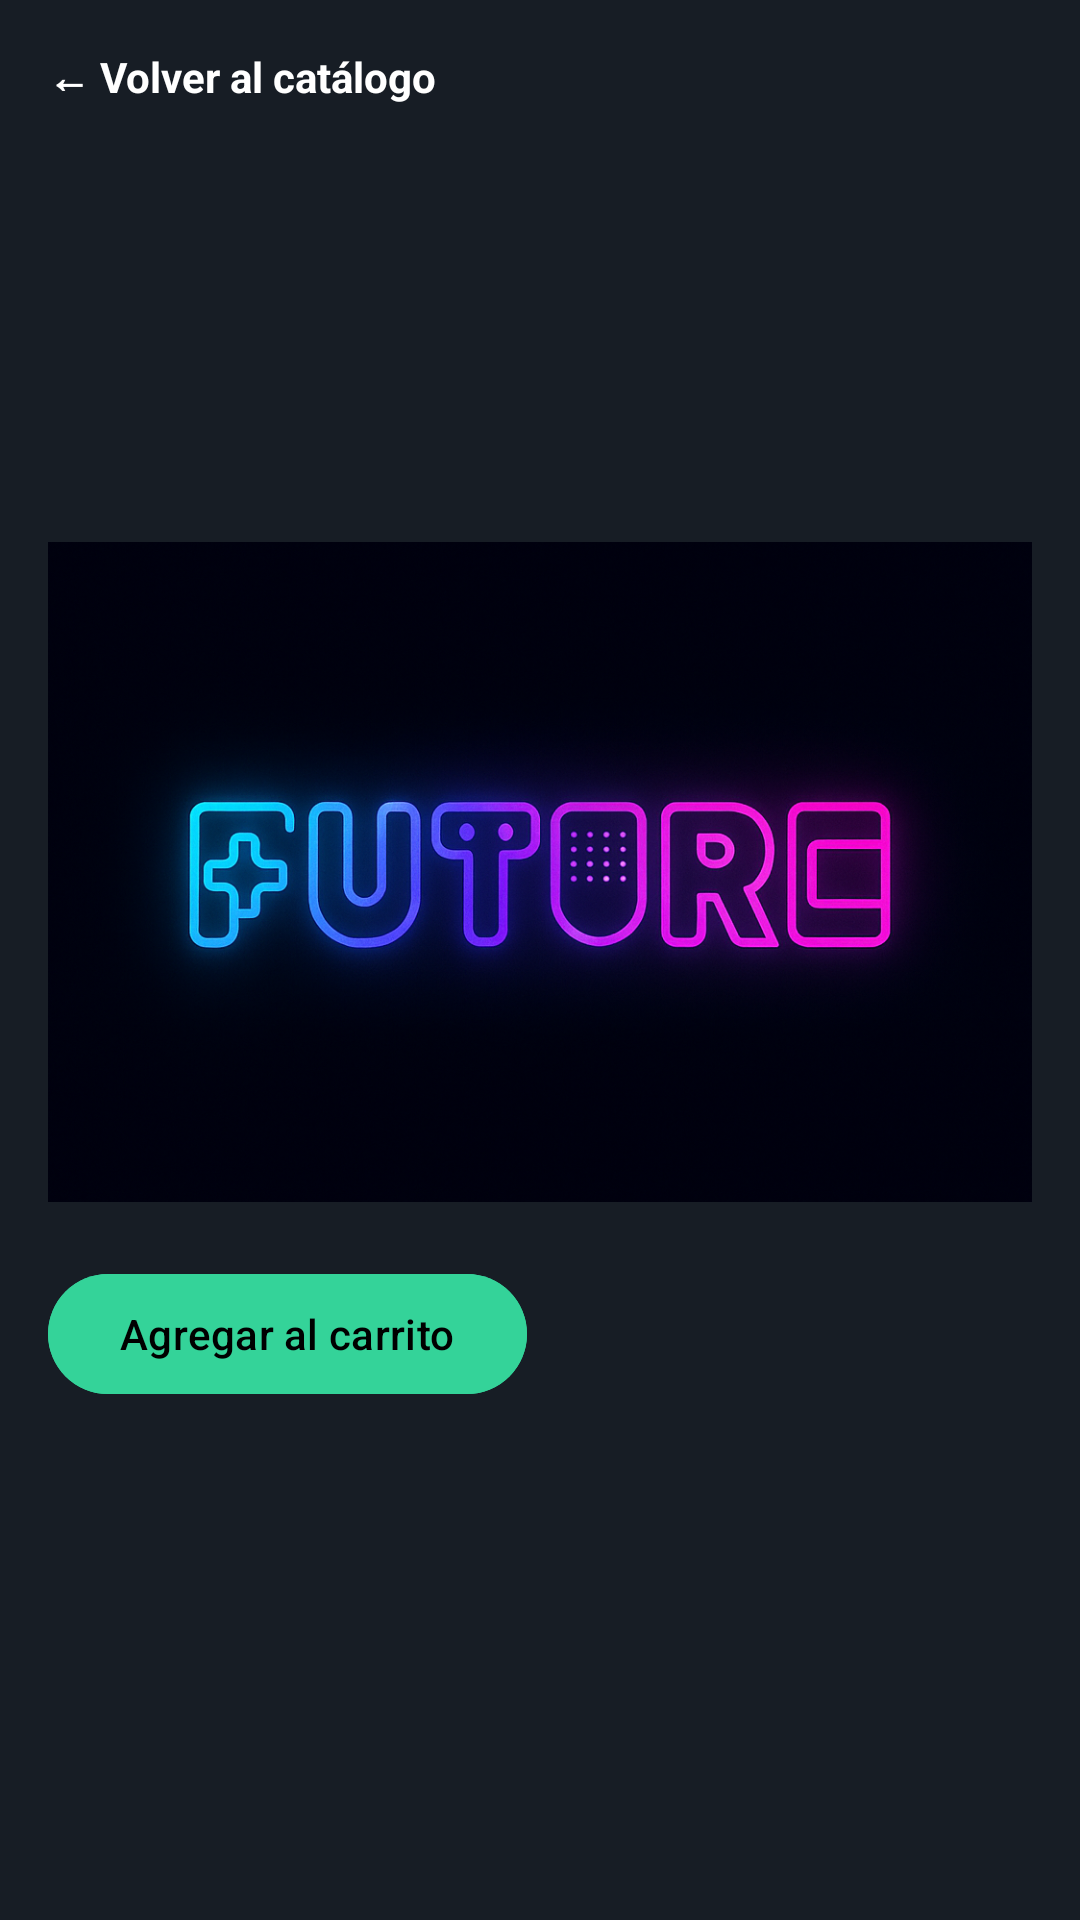

Here is an Android app screen rendered from its layout file. Give the layout XML and the strings, colors and styles it references.
<!-- AndroidManifest.xml: application theme Theme.Shopcart -->
<!-- res/layout/activity_detail.xml -->
<?xml version="1.0" encoding="utf-8"?>
<ScrollView xmlns:android="http://schemas.android.com/apk/res/android"
    xmlns:app="http://schemas.android.com/apk/res-auto"
    xmlns:tools="http://schemas.android.com/tools"
    android:layout_width="match_parent"
    android:layout_height="match_parent"
    android:padding="16dp"
    tools:context=".detail.DetailActivity">

    <LinearLayout
        android:layout_width="match_parent"
        android:layout_height="wrap_content"
        android:orientation="vertical">

        <TextView
            android:id="@+id/backButton"
            android:textColor="@color/white"
            android:layout_width="wrap_content"
            android:layout_height="wrap_content"
            android:text="← Volver al catálogo"
            android:textStyle="bold" />

        <TextView
            android:id="@+id/titleText"
            android:layout_width="match_parent"
            android:layout_height="wrap_content"
            android:layout_marginTop="12dp"
            android:textColor="@color/white"
            android:textStyle="bold"
            android:textSize="20sp"
            tools:text="Super Mario Maker 2" />

        <TextView
            android:id="@+id/consoleText"
            android:textColor="@color/white"
            android:layout_width="wrap_content"
            android:layout_height="wrap_content"
            android:layout_marginTop="4dp"
            android:textStyle="bold"
            tools:text="Nintendo" />

        <TextView
            android:id="@+id/descriptionText"
            android:layout_width="match_parent"
            android:textColor="@color/white"
            android:layout_height="wrap_content"
            android:layout_marginTop="8dp"
            tools:text="Descripción del juego" />

        <LinearLayout
            android:layout_width="wrap_content"
            android:layout_height="wrap_content"
            android:layout_marginTop="12dp"
            android:orientation="horizontal">

            <TextView
                android:id="@+id/originalPrice"
                android:layout_width="wrap_content"
                android:layout_height="wrap_content"
                android:layout_marginEnd="8dp"
                android:textAppearance="?attr/textAppearanceBodySmall"
                android:textColor="@android:color/darker_gray"
                android:visibility="gone"
                tools:text="S/420.00" />

            <TextView
                android:id="@+id/priceText"
                android:layout_width="wrap_content"
                android:layout_height="wrap_content"
                android:textColor="@color/white"
                android:textStyle="bold"
                android:textSize="18sp"
                tools:text="S/ 199.00" />
        </LinearLayout>

        <LinearLayout
            android:id="@+id/categoryChips"
            android:layout_width="wrap_content"
            android:layout_height="wrap_content"
            android:layout_marginTop="8dp"
            android:orientation="horizontal" />

        <ImageView
            android:id="@+id/mainImage"
            android:layout_width="match_parent"
            android:layout_height="220dp"
            android:layout_marginTop="12dp"
            android:adjustViewBounds="true"
            android:scaleType="centerCrop"
            android:src="@drawable/future" />

        <LinearLayout
            android:id="@+id/thumbnails"
            android:layout_width="match_parent"
            android:layout_height="wrap_content"
            android:layout_marginTop="8dp"
            android:orientation="horizontal" />

        <com.google.android.material.button.MaterialButton
            android:id="@+id/addToCartButton"
            android:layout_width="wrap_content"
            android:layout_height="wrap_content"
            android:layout_marginTop="12dp"
            android:backgroundTint="#34d399"
            android:textColor="@color/black"
            android:text="Agregar al carrito"
            app:icon="@drawable/ico_carrito"
            app:iconTint="@android:color/black"
            app:iconGravity="textStart"
            app:iconPadding="8dp" />

        <ProgressBar
            android:id="@+id/progress"
            style="?android:attr/progressBarStyleSmall"
            android:layout_width="wrap_content"
            android:layout_height="wrap_content"
            android:layout_marginTop="12dp"
            android:visibility="gone" />

    </LinearLayout>

</ScrollView>
<!-- resources referenced by this layout -->
<resources>
  <color name="black">#FF000000</color>
  <color name="white">#FFFFFFFF</color>
  <!-- drawable future: png bitmap (drawable, 990838 bytes) -->
  <style name="Theme.Shopcart" parent="Base.Theme.Shopcart" />
  <style name="Base.Theme.Shopcart" parent="Theme.Material3.DayNight.NoActionBar">
          <item name="colorPrimary">@color/azul_steam</item>
          <item name="colorSurface">@color/azul_steam</item>
          <item name="colorOnSurface">@android:color/white</item>
          <item name="colorOnBackground">@android:color/white</item>
          <item name="android:windowBackground">@color/azul_steam</item>
          <item name="android:colorBackground">@color/azul_steam</item>
      </style>
  <color name="azul_steam">#171d25</color>
</resources>
